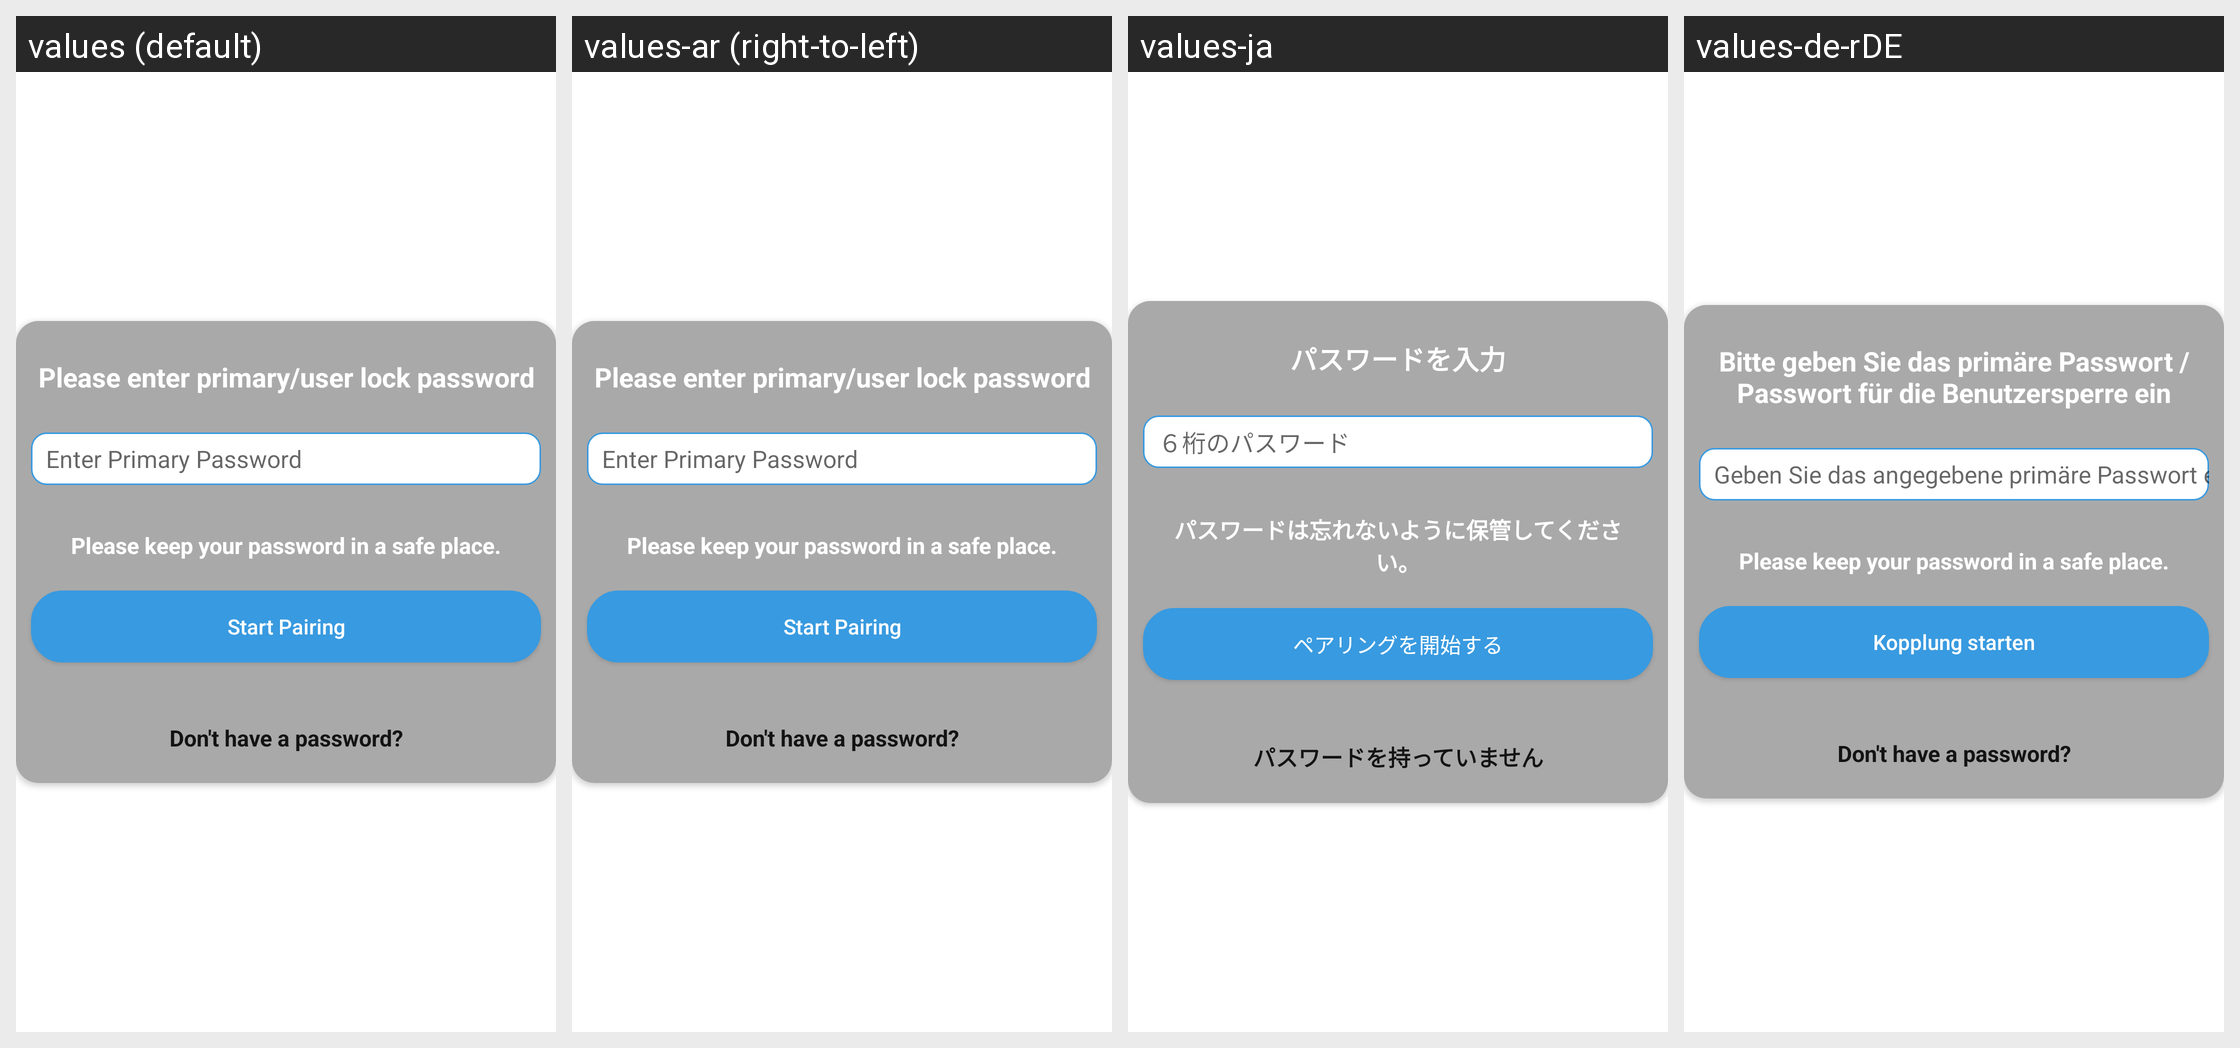

For this localized Android screen grid, give each drawn string resource with its value in every locale shown.
Android screen res/layout/primary_password_pop_up.xml rendered under 4 locales, left to right: values (default), values-ar (right-to-left), values-ja, values-de-rDE. Device: Nexus 5 (rendered at 1080×1920; each locale shown at half size, 540×960, under a caption strip naming it); theme AppTheme.
Other locales in the repository, not shown: values-af, values-am, values-as, values-az, values-be, values-bg, values-bn, values-bs, values-ca, values-cs, values-da, values-de, values-el, values-en-rGB, values-en-rIN, values-es, values-es-rUS, values-et, values-eu, values-fa, values-fi, values-fr, values-fr-rCA, values-gl, values-gu, values-hi, values-hr, values-hu, values-hy, values-in, values-is, values-it, values-iw, values-ka, values-kk, values-km, values-kn, values-ko, values-ky, values-lo, values-lt, values-lv, values-mk, values-ml, values-mn, values-mr, values-ms, values-my, values-nb, values-ne, values-nl, values-or, values-pa, values-pl, values-pt, values-pt-rBR, values-pt-rPT, values-ro, values-ru, values-si, values-sk, values-sl, values-sq, values-sr, values-sv, values-sw, values-ta, values-te, values-th, values-tl, values-tr, values-uk, values-ur, values-uz, values-vi, values-zh-rCN, values-zh-rHK, values-zh-rTW, values-zu.
Strings drawn on this screen, with the default value and each locale's value (text and hints the layout hard-codes, and strings that could not be matched under every locale, appear in the picture but are not listed):

pls_enter_primary_usesr_pw
  values: Please enter primary/user lock password
  values-ar: Please enter primary/user lock password  [not translated; the default value is used]
  values-ja: パスワードを入力
  values-de-rDE: Bitte geben Sie das primäre Passwort / Passwort für die Benutzersperre ein

enter_primary_pw
  values: Enter Primary Password
  values-ar: Enter Primary Password  [not translated; the default value is used]
  values-ja: ６桁のパスワード
  values-de-rDE: Geben Sie das angegebene primäre Passwort ein

pls_keep_primary_password_safe
  values: Please keep your password in a safe place.
  values-ar: Please keep your password in a safe place.  [not translated; the default value is used]
  values-ja: パスワードは忘れないように保管してください。
  values-de-rDE: Please keep your password in a safe place.  [not translated; the default value is used]

start_pairing
  values: Start Pairing
  values-ar: Start Pairing  [not translated; the default value is used]
  values-ja: ペアリングを開始する
  values-de-rDE: Kopplung starten

dont_have_a_password
  values: Don't have a password?
  values-ar: Don't have a password?  [not translated; the default value is used]
  values-ja: パスワードを持っていません
  values-de-rDE: Don't have a password?  [not translated; the default value is used]
